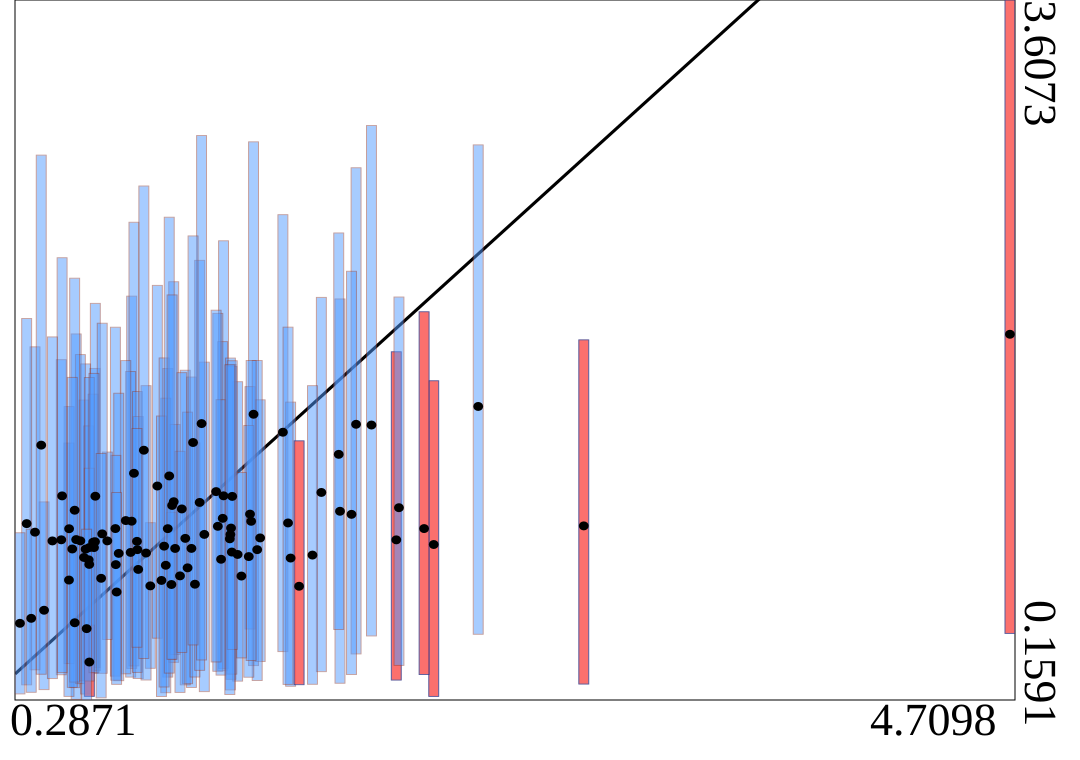

The file beside this chart, header and first rows:
truth	estimates	95HPDlow	95HPDup
1.789	1.517	0.3861	2.781
0.7862	1.04	0.3147	2.148
0.5382	0.9493	0.1622	1.962
0.5061	0.75	0.1769	1.425
1.331	1.567	0.3285	2.909
1.634	1.182	0.2987	2.142
0.5733	0.8613	0.2541	1.637
2.136	0.9251	0.1768	1.732
1.462	1.478	0.3974	2.55
1.053	0.9058	0.221	1.75
0.5805	0.9023	0.1886	1.814
4.71	1.961	0.4871	3.607
1.197	1.165	0.3146	2.421
0.9475	1.003	0.272	1.792
0.6224	0.9389	0.319	1.793
0.5943	0.8494	0.3464	1.509
0.9741	1.136	0.3447	2.219
1.193	1.054	0.3033	1.924
1.36	0.9574	0.3484	1.638
1.171	1.015	0.3007	2.064
1.496	0.8583	0.2269	1.626
0.7964	1.276	0.327	2.513
0.9385	0.8227	0.195	1.646
1.857	1.514	0.4746	2.989
0.614	0.9366	0.2901	1.666
0.7135	1.004	0.2769	1.995
0.7818	0.8861	0.272	1.777
1.026	0.9553	0.2336	1.783
0.9803	0.9056	0.3835	1.517
0.8154	0.8023	0.2648	1.555
0.76	1.043	0.2881	1.831
0.5067	1.003	0.3384	1.604
1.186	0.8523	0.2818	1.638
0.7284	0.8813	0.2542	1.67
1.594	0.873	0.2366	1.707
0.4717	0.9482	0.2835	1.835
2.093	1.004	0.2845	2.072
0.5319	0.5396	0.22	0.9706
0.7154	0.826	0.2566	1.364
1.717	1.089	0.2418	2.135
0.9637	0.728	0.3592	1.083
1.036	0.8101	0.2393	1.577
0.8696	0.7213	0.3154	1.032
0.557	0.9431	0.2396	1.86
0.4754	1.165	0.294	2.338
0.9009	1.213	0.4637	2.202
0.3948	0.6012	0.2102	1.135
0.8118	0.8997	0.2951	1.679
0.9192	0.748	0.1762	1.558
1.315	1.075	0.5089	1.703
0.5315	1.094	0.2474	2.237
1.768	1.074	0.2845	2.271
0.9312	0.917	0.2231	1.844
1.347	0.8997	0.2551	1.831
1.309	0.8657	0.2714	1.511
0.6238	1.163	0.3037	2.113
1.111	0.9748	0.2003	1.823
1.069	0.7295	0.2723	1.426
0.6774	0.9429	0.4575	1.38
1.23	1.006	0.261	1.812
... 40 more rows
